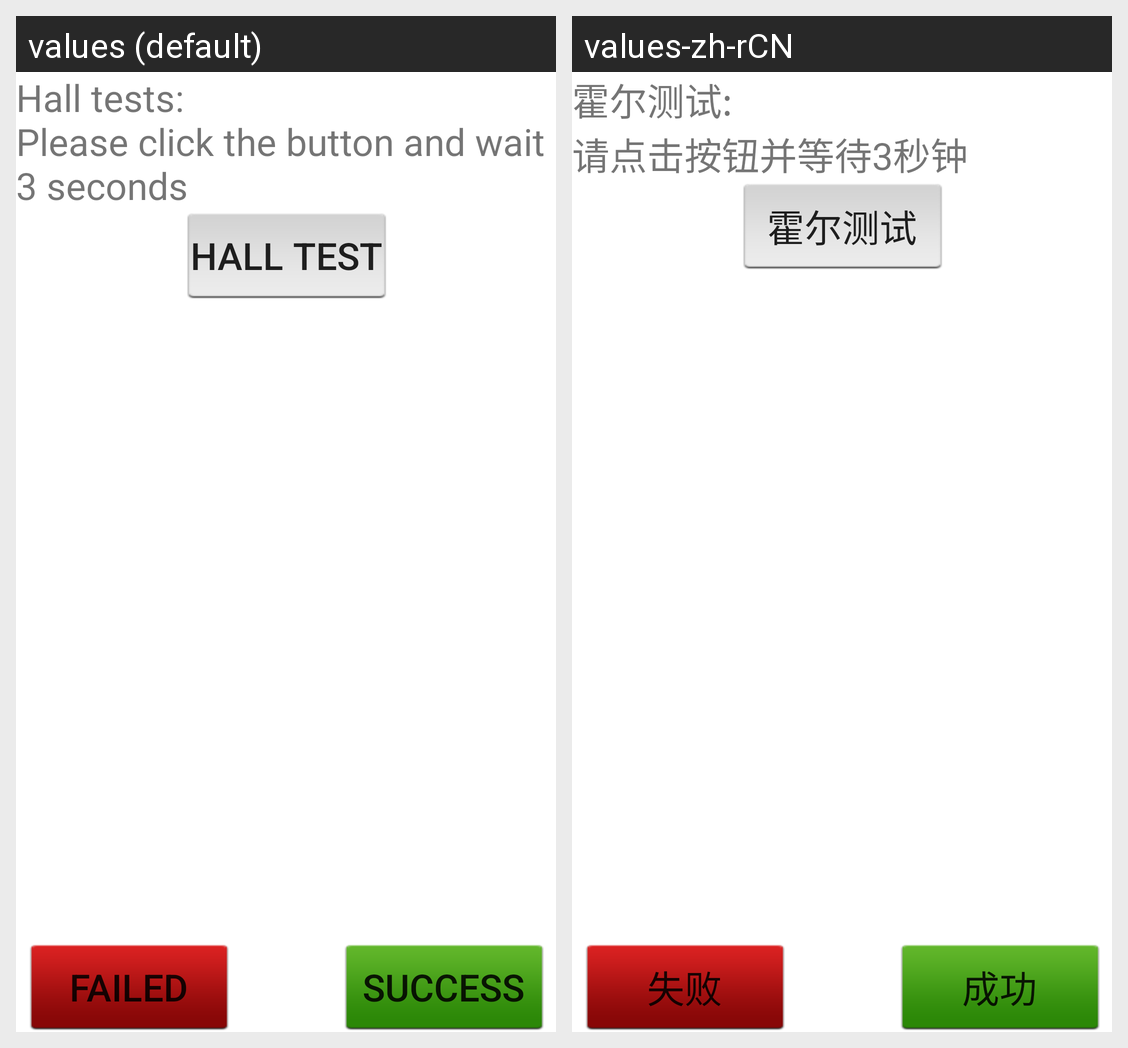

This grid shows one Android layout under two languages. Give, for every string resource on the screen, its name, the default text and each shown locale's text.
Android screen res/layout/test_halltest.xml rendered under 2 locales, left to right: values (default), values-zh-rCN. Device: Nexus 5 (rendered at 1080×1920; each locale shown at half size, 540×960, under a caption strip naming it); theme Theme.MaterialComponents.DayNight.NoActionBar.
Strings drawn on this screen, with the default value and each locale's value (text and hints the layout hard-codes, and strings that could not be matched under every locale, appear in the picture but are not listed):

msg_Hall_text
  values: Hall tests: 
      Please click the button and wait 3 seconds
  values-zh-rCN: 霍尔测试: 
      请点击按钮并等待3秒钟

Button_Status_Test
  values: Hall Test
  values-zh-rCN: 霍尔测试

Button_Status_Success
  values: Success
  values-zh-rCN: 成功

Button_Status_Fail
  values: Failed
  values-zh-rCN: 失败
